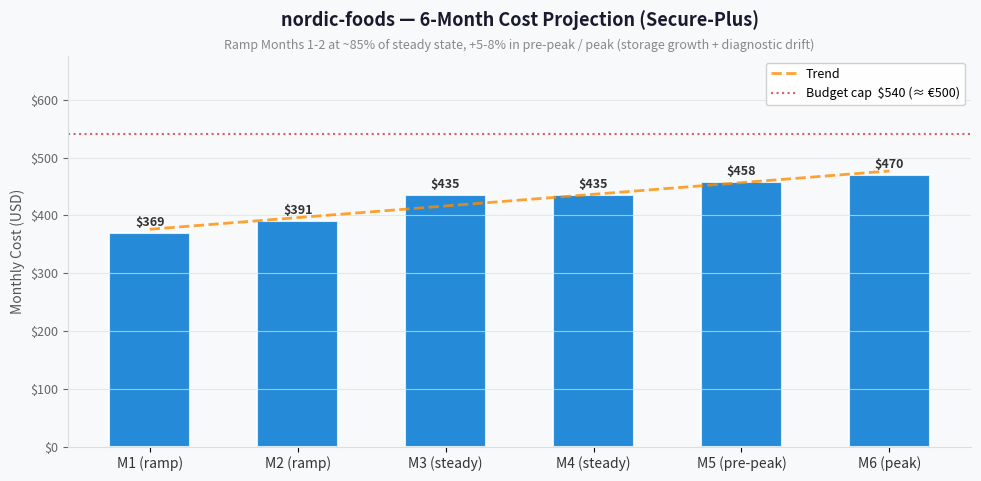

Here is the Python script that generated this plot: (Note: this script raises an exception after producing the figure.)
"""6-month cost projection chart for nordic-foods Step 2.

Projection assumes:
- Months 1-2: ramp-up (~85% of steady state) as autoscale tunes and traffic grows
- Months 3-4: steady state at design estimate
- Months 5-6: peak season approaching (storage growth + diagnostic verbosity drift
  push monthly cost ~5-8% above steady state)
"""
import matplotlib.pyplot as plt
import matplotlib.ticker as mticker
import numpy as np


def generate_cost_projection_chart(months, costs, output_path,
                                   budget_cap=None, growth_assumption=None):
    fig, ax = plt.subplots(figsize=(10, 5))
    fig.patch.set_facecolor("#F8F9FA")
    ax.set_facecolor("#F8F9FA")

    x = np.arange(len(months))
    bars = ax.bar(x, costs, color="#0078D4", alpha=0.85,
                  edgecolor="white", linewidth=1.5, width=0.55)

    for bar, cost in zip(bars, costs):
        ax.text(bar.get_x() + bar.get_width() / 2,
                bar.get_height() + max(costs) * 0.015,
                f"${cost:,.0f}", ha="center", va="bottom",
                fontsize=9, fontweight="bold", color="#333")

    z = np.polyfit(x, costs, 1)
    p = np.poly1d(z)
    x_smooth = np.linspace(0, len(months) - 1, 200)
    ax.plot(x_smooth, p(x_smooth), color="#FF8C00", linewidth=2,
            linestyle="--", alpha=0.8, label="Trend")

    if budget_cap is not None:
        ax.axhline(budget_cap, color="#DC3545", linewidth=1.5,
                   linestyle=":", alpha=0.8,
                   label=f"Budget cap  ${budget_cap:,.0f} (≈ €500)")

    ax.set_xticks(x)
    ax.set_xticklabels(months, fontsize=10, color="#333")
    ax.set_ylabel("Monthly Cost (USD)", fontsize=10, color="#555")

    ax.set_title("nordic-foods — 6-Month Cost Projection (Secure-Plus)",
                 fontsize=13, fontweight="bold",
                 color="#1A1A2E", pad=22 if growth_assumption else 14)
    if growth_assumption:
        ax.text(0.5, 1.02, growth_assumption, transform=ax.transAxes,
                ha="center", fontsize=9, color="#888", style="italic")

    ax.yaxis.set_major_formatter(mticker.FuncFormatter(lambda v, _: f"${v:,.0f}"))
    ax.tick_params(axis="y", labelsize=9, colors="#666")
    ax.spines[["top", "right"]].set_visible(False)
    ax.spines[["left", "bottom"]].set_color("#DDD")
    ax.grid(axis="y", color="#E0E0E0", linewidth=0.8, alpha=0.7)
    ax.set_ylim(0, max(max(costs), budget_cap or 0) * 1.25)
    ax.legend(fontsize=9, framealpha=0.9, edgecolor="#CCC")

    plt.tight_layout(pad=1.4)
    plt.savefig(output_path, dpi=150, bbox_inches="tight",
                facecolor=fig.get_facecolor())
    plt.close()
    print(f"Generated: {output_path}")


if __name__ == "__main__":
    months = ["M1 (ramp)", "M2 (ramp)", "M3 (steady)",
              "M4 (steady)", "M5 (pre-peak)", "M6 (peak)"]
    costs = [369, 391, 435, 435, 458, 470]
    generate_cost_projection_chart(
        months, costs,
        output_path="agent-output/nordic-foods/03-des-cost-projection.png",
        budget_cap=540,  # €500 × $1.08/€
        growth_assumption=("Ramp Months 1-2 at ~85% of steady state, "
                           "+5-8% in pre-peak / peak (storage growth + diagnostic drift)"),
    )
